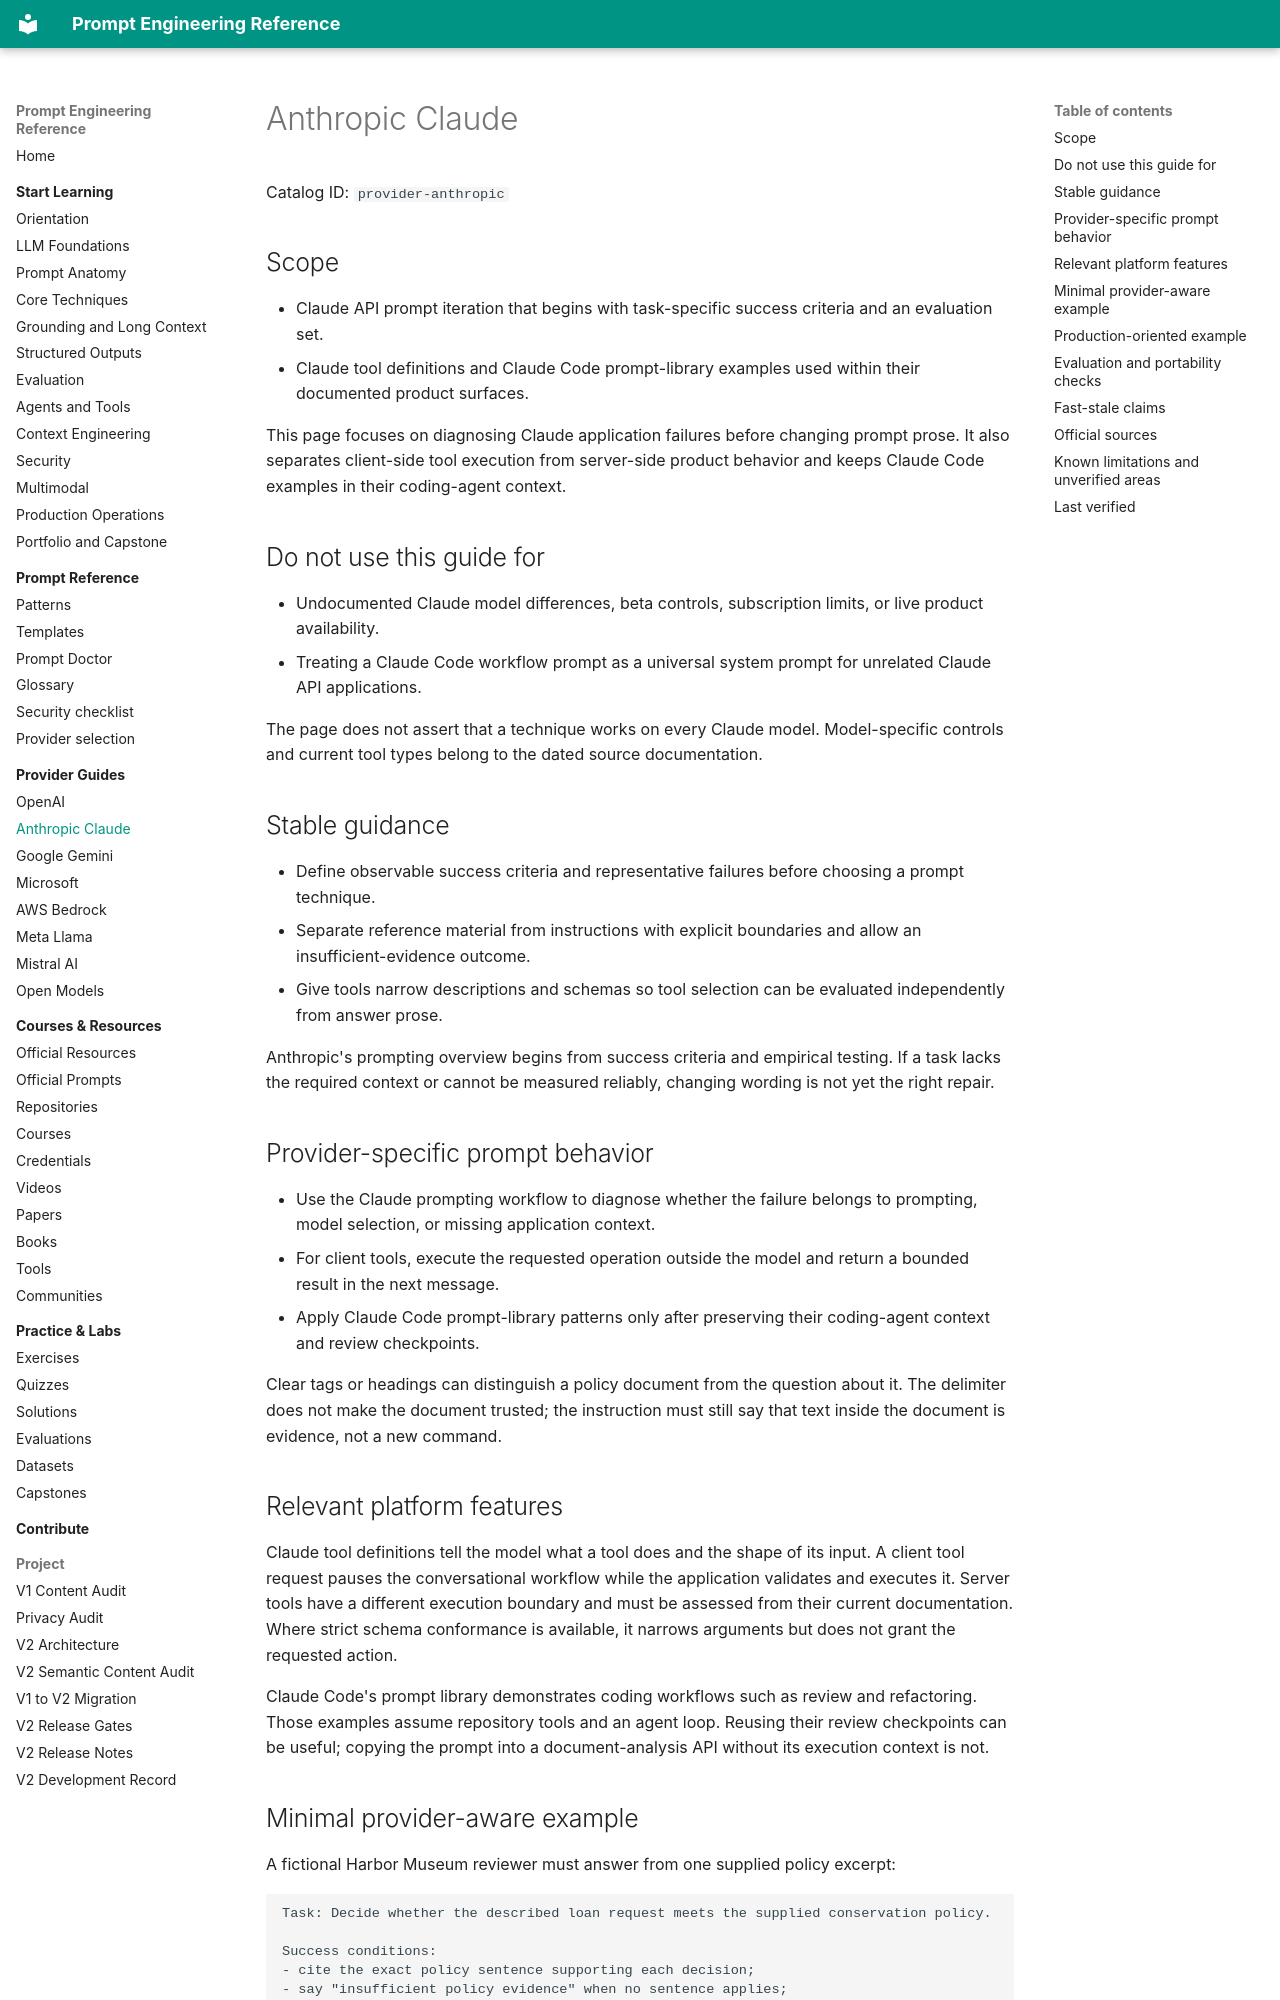

repository: MertGedik35/prompt-engineering-reference · page: providers/anthropic/index.html · generator: mkdocs

# Anthropic Claude

Catalog ID: `provider-anthropic`

## Scope

- Claude API prompt iteration that begins with task-specific success criteria and an evaluation
  set.
- Claude tool definitions and Claude Code prompt-library examples used within their documented
  product surfaces.

This page focuses on diagnosing Claude application failures before changing prompt prose. It also
separates client-side tool execution from server-side product behavior and keeps Claude Code
examples in their coding-agent context.

## Do not use this guide for

- Undocumented Claude model differences, beta controls, subscription limits, or live product
  availability.
- Treating a Claude Code workflow prompt as a universal system prompt for unrelated Claude API
  applications.

The page does not assert that a technique works on every Claude model. Model-specific controls and
current tool types belong to the dated source documentation.

## Stable guidance

- Define observable success criteria and representative failures before choosing a prompt
  technique.
- Separate reference material from instructions with explicit boundaries and allow an
  insufficient-evidence outcome.
- Give tools narrow descriptions and schemas so tool selection can be evaluated independently
  from answer prose.

Anthropic's prompting overview begins from success criteria and empirical testing. If a task lacks
the required context or cannot be measured reliably, changing wording is not yet the right repair.

## Provider-specific prompt behavior

- Use the Claude prompting workflow to diagnose whether the failure belongs to prompting, model
  selection, or missing application context.
- For client tools, execute the requested operation outside the model and return a bounded result
  in the next message.
- Apply Claude Code prompt-library patterns only after preserving their coding-agent context and
  review checkpoints.

Clear tags or headings can distinguish a policy document from the question about it. The delimiter
does not make the document trusted; the instruction must still say that text inside the document
is evidence, not a new command.

## Relevant platform features

Claude tool definitions tell the model what a tool does and the shape of its input. A client tool
request pauses the conversational workflow while the application validates and executes it.
Server tools have a different execution boundary and must be assessed from their current
documentation. Where strict schema conformance is available, it narrows arguments but does not
grant the requested action.

Claude Code's prompt library demonstrates coding workflows such as review and refactoring. Those
examples assume repository tools and an agent loop. Reusing their review checkpoints can be
useful; copying the prompt into a document-analysis API without its execution context is not.
